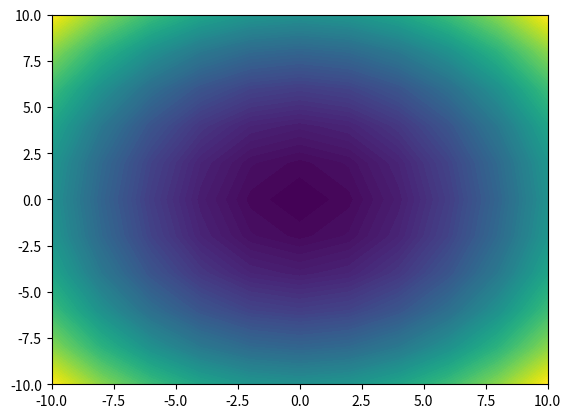

Generate this figure with matplotlib:
import numpy as np
import matplotlib.pyplot as plt

# x = np.linspace(0, 1, 51)
# plt.figure(figsize=(12,10))
# for a in np.linspace(0.25, 2, 8):
#     plt.plot(x, x**a, color=(a/2, 0, 1-a/2), label='$x^{%s}$' % a)
# plt.legend()
# plt.show()


# T = np.linspace(0, 2*np.pi, 1000)
# plt.scatter(np.sin(T), np.cos(T))
# plt.show()

# X = np.linspace(-3,3,500)
# Y = 1/(X**2-1)
# Y[abs(Y) > 5] = np.NaN
# plt.figure(figsize=(15,5))
# plt.plot(X,Y)
# plt.plot([-1, -1], [-10,10], '--')
# plt.show()

X, Y = np.meshgrid(np.linspace(-10, 10, 11 ), np.linspace(-10, 10, 11))
Z = X**2 + Y**2
plt.contourf(X, Y, Z, levels=80)
plt.show()